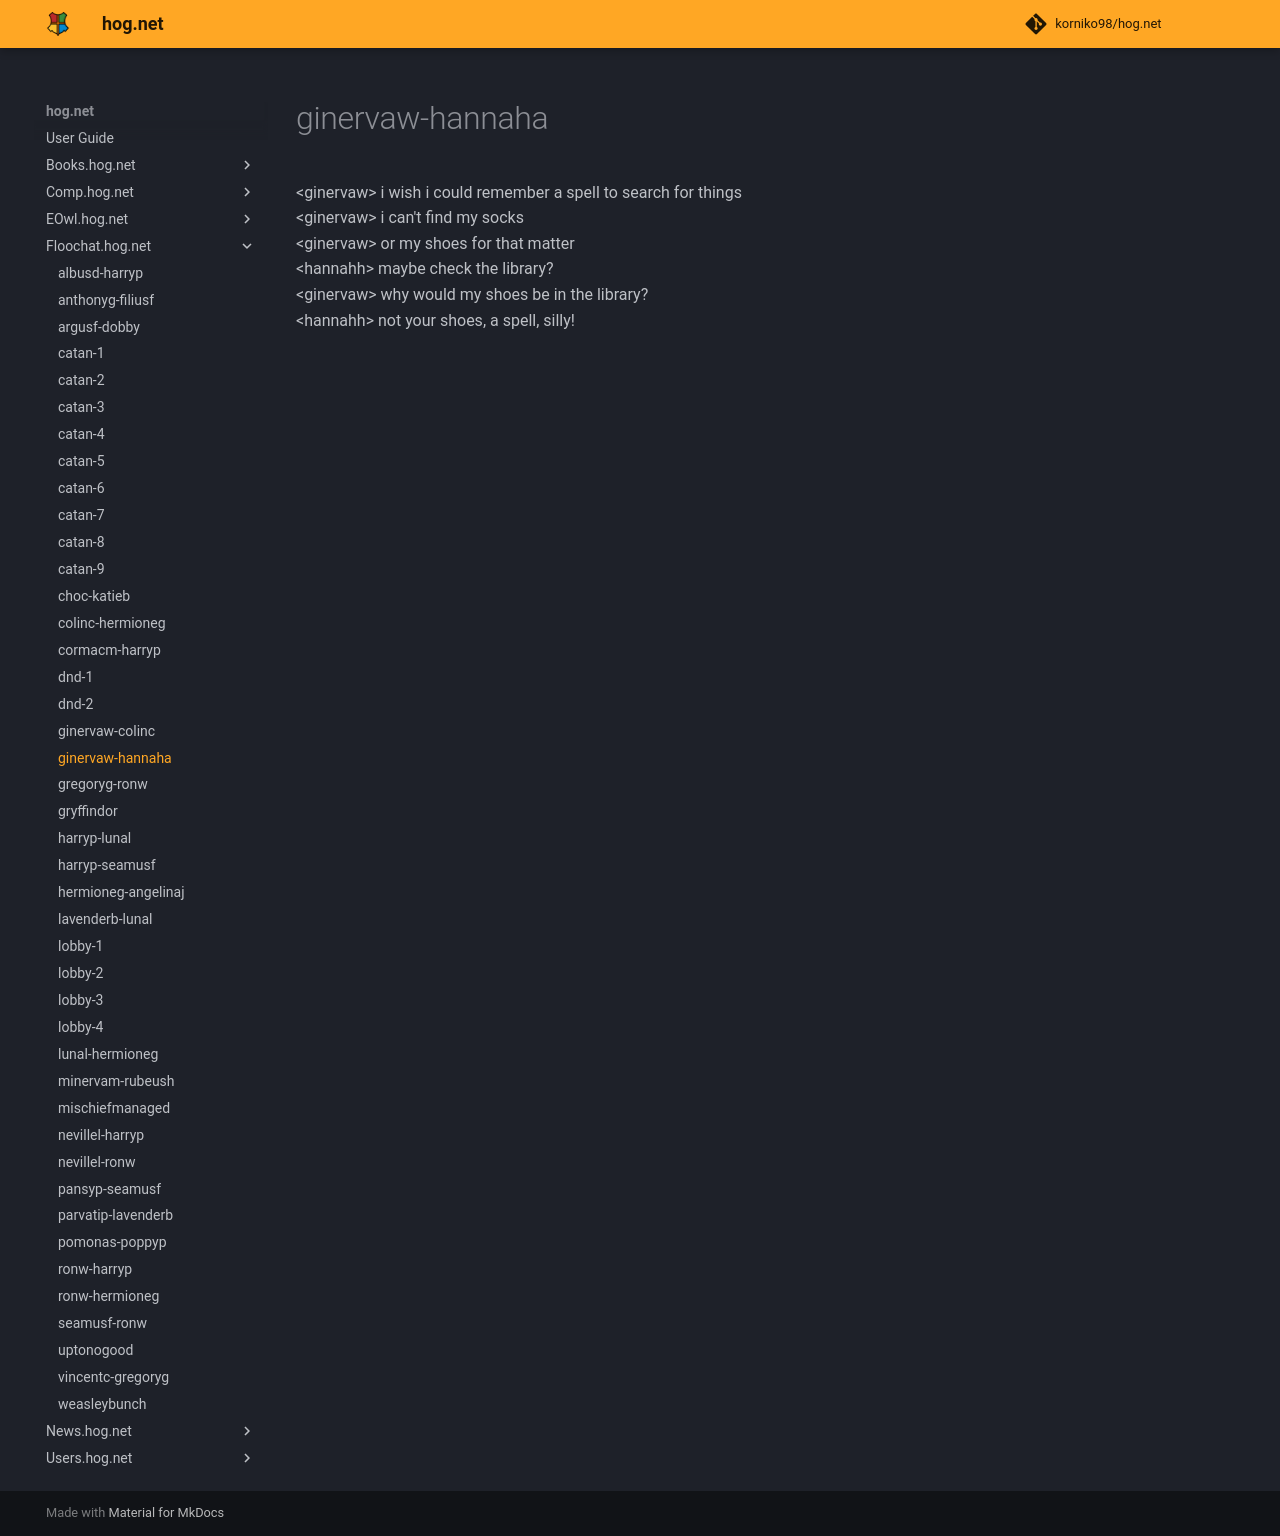

repository: korniko98/hog.net · page: Floochat.hog.net/ginervaw-hannaha/index.html · generator: mkdocs

# ginervaw-hannaha  
<ginervaw\> i wish i could remember a spell to search for things  
<ginervaw\> i can't find my socks  
<ginervaw\> or my shoes for that matter  
<hannahh\> maybe check the library?  
<ginervaw\> why would my shoes be in the library?  
<hannahh\> not your shoes, a spell, silly!  
  

<meta name="robots" content="noindex, noarchive, nofollow">
